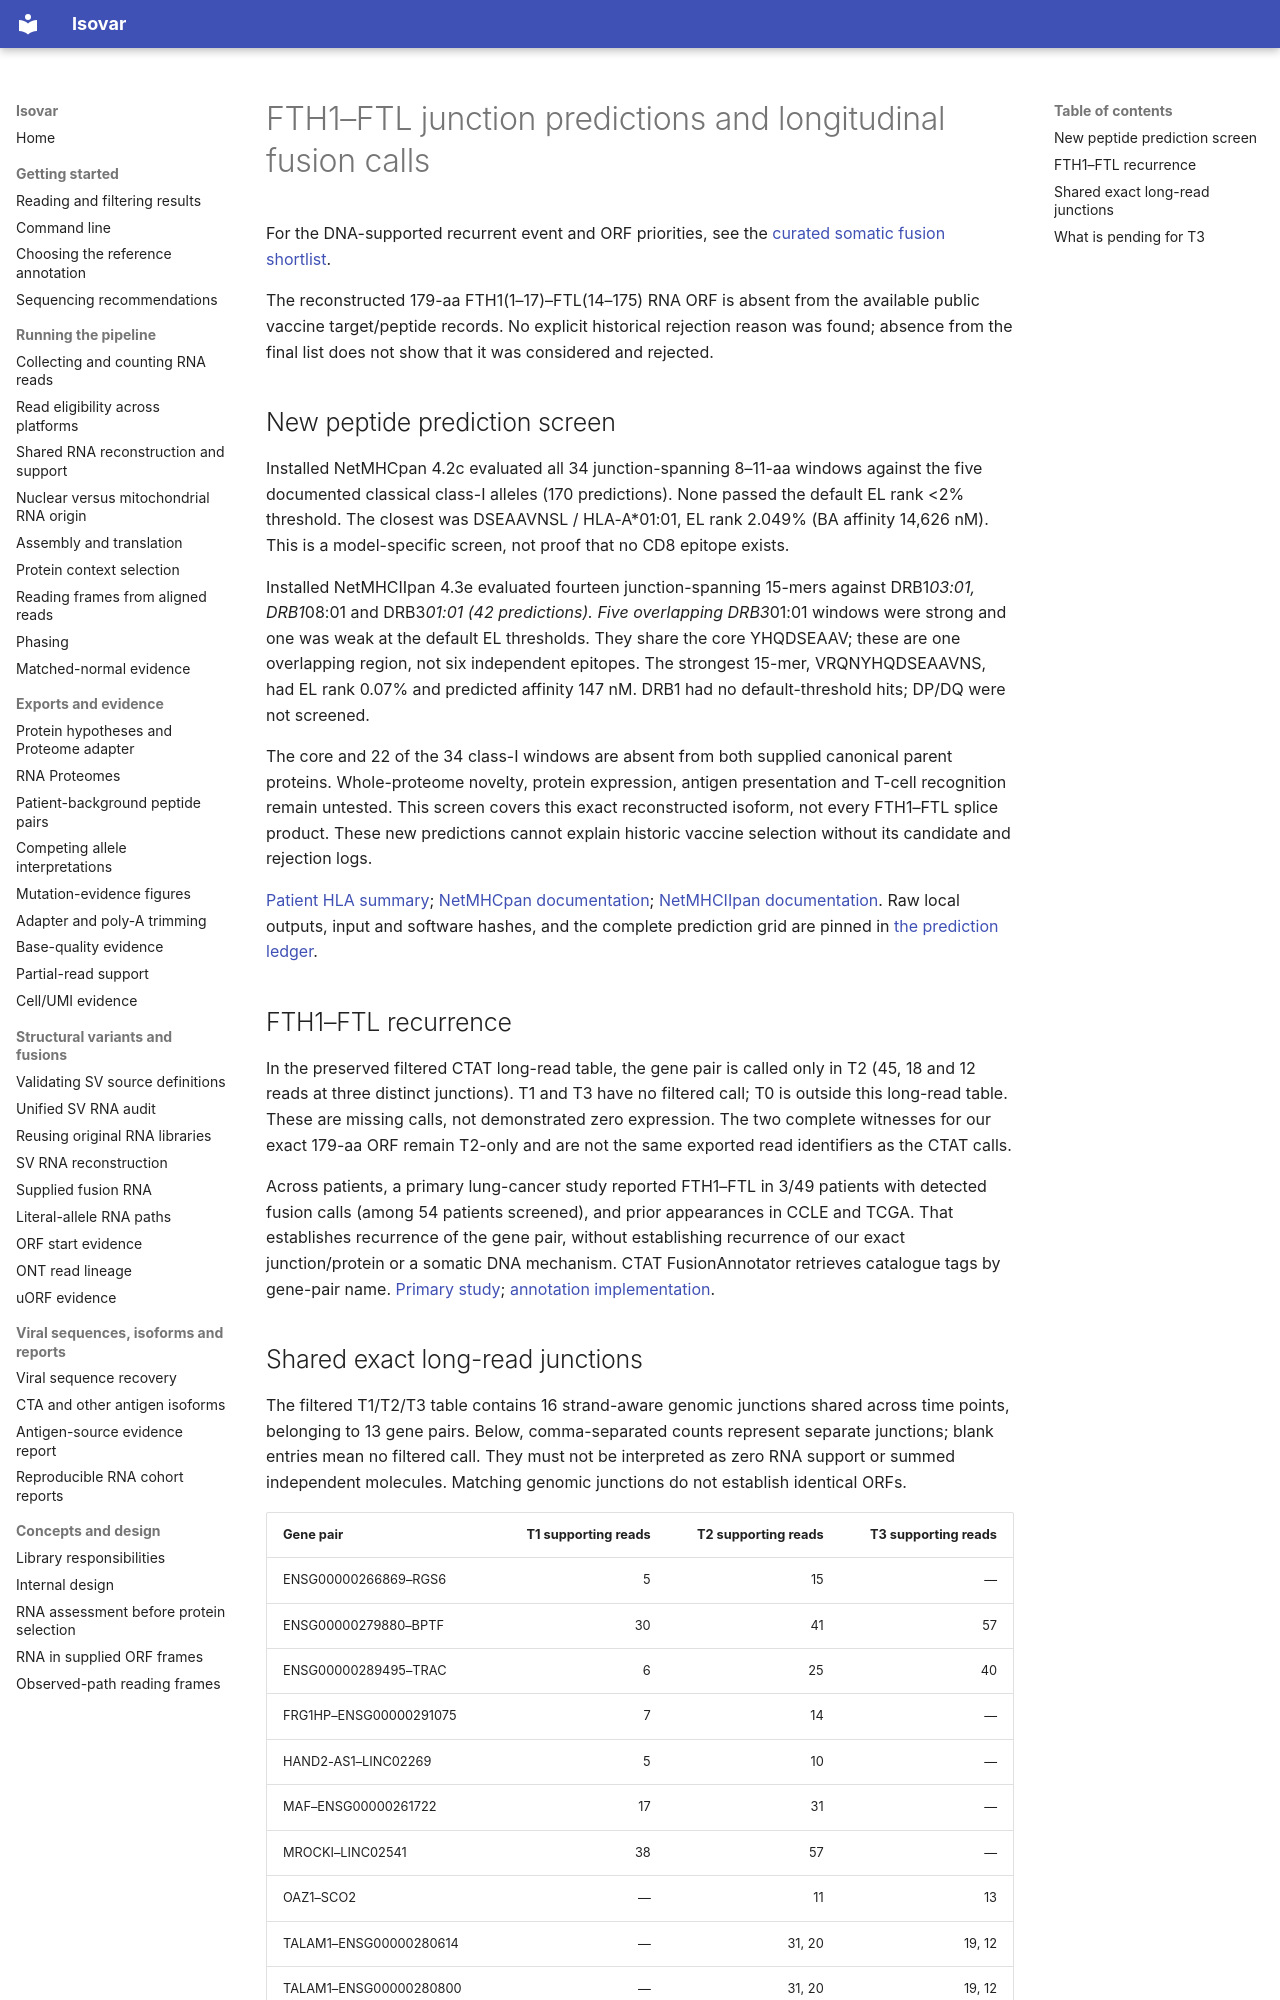

repository: openvax/isovar · page: sid-fth-fusion-followup/index.html · generator: mkdocs

# FTH1–FTL junction predictions and longitudinal fusion calls

For the DNA-supported recurrent event and ORF priorities, see the
[curated somatic fusion shortlist](sid-recurrent-somatic-fusions.md).

The reconstructed 179-aa FTH1(1–17)–FTL(14–175) RNA ORF is absent from the available public vaccine target/peptide records. No explicit historical rejection reason was found; absence from the final list does not show that it was considered and rejected.

## New peptide prediction screen

Installed NetMHCpan 4.2c evaluated all 34 junction-spanning 8–11-aa windows against the five documented classical class-I alleles (170 predictions). None passed the default EL rank <2% threshold. The closest was DSEAAVNSL / HLA-A*01:01, EL rank 2.049% (BA affinity 14,626 nM). This is a model-specific screen, not proof that no CD8 epitope exists.

Installed NetMHCIIpan 4.3e evaluated fourteen junction-spanning 15-mers against DRB1*03:01, DRB1*08:01 and DRB3*01:01 (42 predictions). Five overlapping DRB3*01:01 windows were strong and one was weak at the default EL thresholds. They share the core YHQDSEAAV; these are one overlapping region, not six independent epitopes. The strongest 15-mer, VRQNYHQDSEAAVNS, had EL rank 0.07% and predicted affinity 147 nM. DRB1 had no default-threshold hits; DP/DQ were not screened.

The core and 22 of the 34 class-I windows are absent from both supplied canonical parent proteins. Whole-proteome novelty, protein expression, antigen presentation and T-cell recognition remain untested. This screen covers this exact reconstructed isoform, not every FTH1–FTL splice product. These new predictions cannot explain historic vaccine selection without its candidate and rejection logs.

[Patient HLA summary](https://osteosarc.com/dragen/hla/); [NetMHCpan documentation](https://services.healthtech.dtu.dk/services/NetMHCpan-4.2/); [NetMHCIIpan documentation](https://services.healthtech.dtu.dk/services/NetMHCIIpan-4.3/). Raw local outputs, input and software hashes, and the complete prediction grid are pinned in [the prediction ledger](data/sid-sv-recovery/fth-junction-predictions.json).

## FTH1–FTL recurrence

In the preserved filtered CTAT long-read table, the gene pair is called only in T2 (45, 18 and 12 reads at three distinct junctions). T1 and T3 have no filtered call; T0 is outside this long-read table. These are missing calls, not demonstrated zero expression. The two complete witnesses for our exact 179-aa ORF remain T2-only and are not the same exported read identifiers as the CTAT calls.

Across patients, a primary lung-cancer study reported FTH1–FTL in 3/49 patients with detected fusion calls (among 54 patients screened), and prior appearances in CCLE and TCGA. That establishes recurrence of the gene pair, without establishing recurrence of our exact junction/protein or a somatic DNA mechanism. CTAT FusionAnnotator retrieves catalogue tags by gene-pair name. [Primary study](https://pmc.ncbi.nlm.nih.gov/articles/PMC8002233/); [annotation implementation](https://github.com/FusionAnnotator/FusionAnnotator/blob/master/FusionAnnotator).
